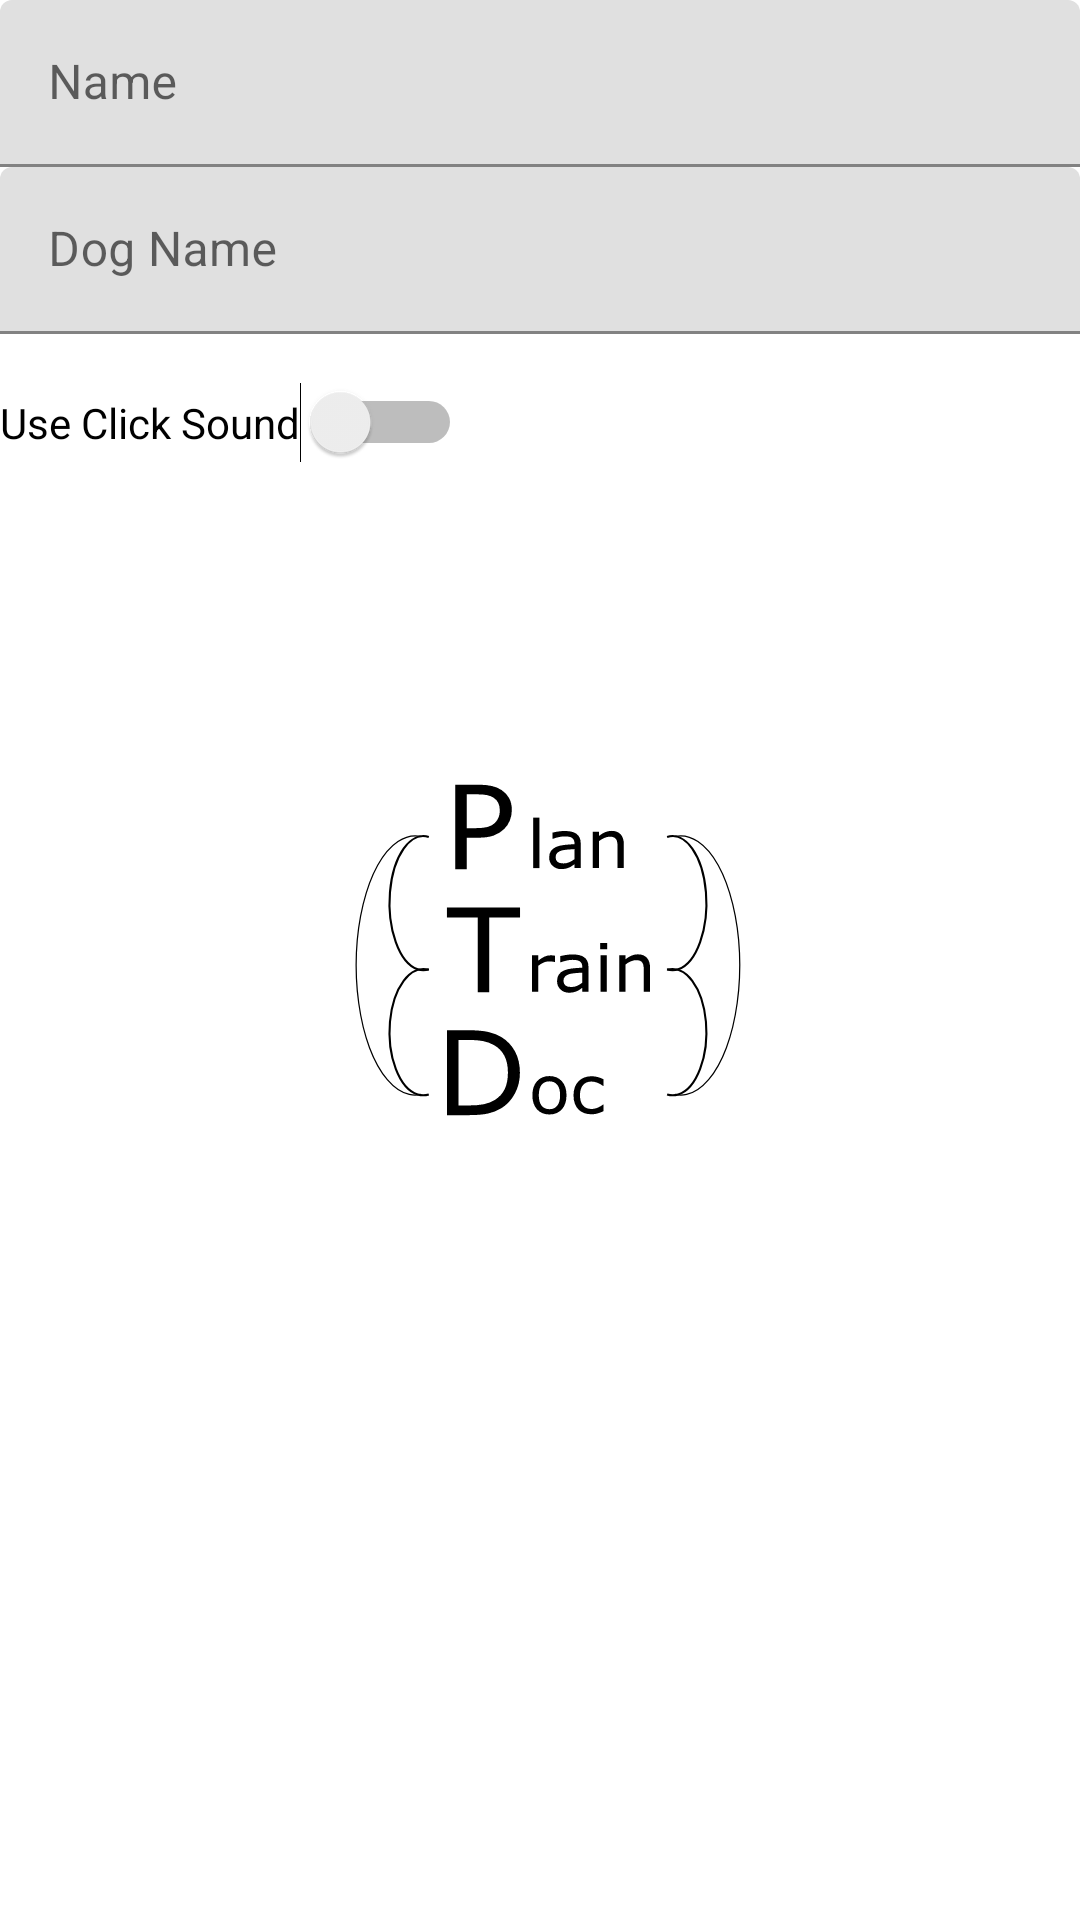

Reconstruct the res/layout file that produces this screen, plus the resources it refers to.
<!-- AndroidManifest.xml: application theme splashScreenTheme -->
<!-- res/layout/user_profile_fragment.xml -->
<?xml version="1.0" encoding="utf-8"?>
<androidx.constraintlayout.widget.ConstraintLayout
        xmlns:android="http://schemas.android.com/apk/res/android"
        xmlns:app="http://schemas.android.com/apk/res-auto" xmlns:tools="http://schemas.android.com/tools"
        android:layout_width="match_parent"
        android:layout_height="match_parent"
        tools:context=".fragments.UserProfileFragment">


    <com.google.android.material.textfield.TextInputLayout
            android:layout_width="match_parent"
            android:layout_height="wrap_content"
            app:layout_constraintTop_toTopOf="parent"
            app:layout_constraintEnd_toEndOf="parent"
            app:layout_constraintStart_toStartOf="parent"
            android:id="@+id/til_userName">

        <com.google.android.material.textfield.TextInputEditText
                android:id="@+id/ti_username"
                android:layout_width="match_parent"
                android:layout_height="wrap_content"
                android:hint="Name"/>
    </com.google.android.material.textfield.TextInputLayout>

    <com.google.android.material.textfield.TextInputLayout
            android:layout_width="match_parent"
            android:layout_height="wrap_content"
            app:layout_constraintTop_toBottomOf="@+id/til_userName"
            app:layout_constraintEnd_toEndOf="parent"
            app:layout_constraintStart_toStartOf="parent" android:id="@+id/til_dogName">

        <com.google.android.material.textfield.TextInputEditText
                android:id="@+id/ti_dogName"
                android:layout_width="match_parent"
                android:layout_height="wrap_content"
                android:hint="Dog Name"/>
    </com.google.android.material.textfield.TextInputLayout>
    <Switch
            android:text="Use Click Sound"
            android:layout_width="wrap_content"
            android:layout_height="wrap_content"
            android:id="@+id/switch_clicksound"
            app:layout_constraintStart_toStartOf="parent"
            app:layout_constraintTop_toBottomOf="@+id/til_dogName" android:layout_marginTop="16dp"/>
</androidx.constraintlayout.widget.ConstraintLayout>
<!-- resources referenced by this layout -->
<resources>
  <style name="splashScreenTheme" parent="Theme.MaterialComponents.DayNight.DarkActionBar">
          <item name="android:windowBackground">
              @drawable/splash_image
          </item>
          <item name="colorPrimary">@color/primary</item>
          <item name="colorPrimaryVariant">@color/primary_dark</item>
          <item name="android:statusBarColor" tools:targetApi="l">?attr/colorPrimaryVariant</item>
          <item name="statusBarBackground">@color/primary</item>
      </style>
  <!-- drawable splash_image (drawable) -->
  <?xml version="1.0" encoding="utf-8"?>
  <layer-list xmlns:android="http://schemas.android.com/apk/res/android">
      <item android:drawable="@color/white" />
      <item android:drawable="@drawable/ic_plantraindoc_logo_path"
            android:gravity="center"/>
  </layer-list>
  <color name="primary">#8BC34A</color>
  <color name="primary_dark">#689F38</color>
  <color name="white">#FFFFFFFF</color>
  <!-- drawable ic_plantraindoc_logo_path: vector/xml drawable (drawable, 9830 chars, omitted) -->
</resources>
